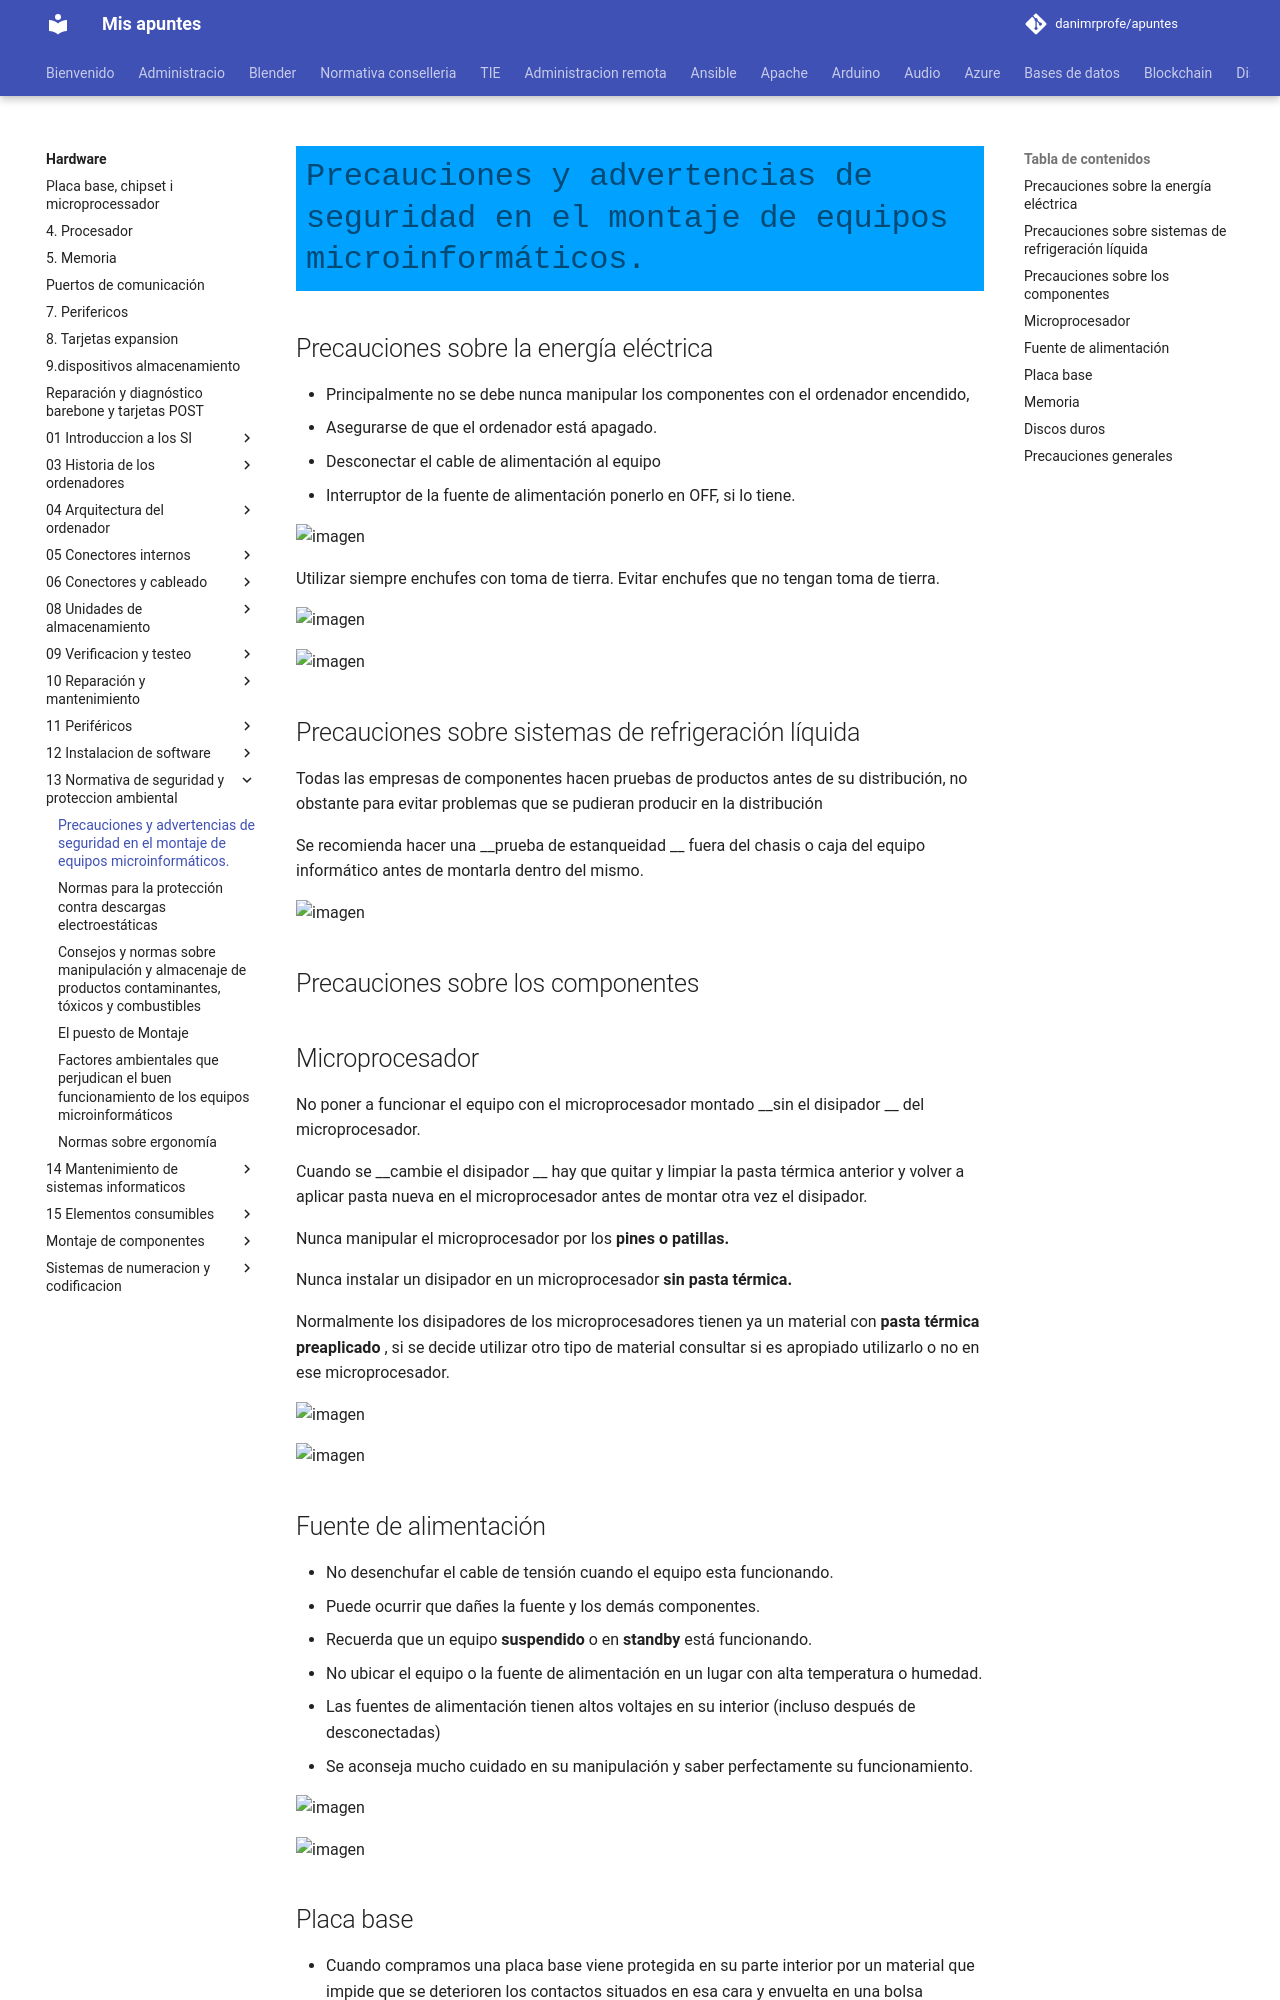

repository: danimrprofe/apuntes · page: hardware/13_-_Normativa_de_seguridad_y_proteccion_ambiental/1._Precauciones_montaje_de_equipos.pptx/index.html · generator: mkdocs

# Precauciones y advertencias de seguridad en el montaje de equipos microinformáticos.

## Precauciones sobre la energía eléctrica

* Principalmente no se debe nunca manipular los componentes con el ordenador encendido,
* Asegurarse de que el ordenador está apagado\.
  * Desconectar el cable de alimentación al equipo
  * Interruptor de la fuente de alimentación ponerlo en OFF, si lo tiene\.

![imagen](img/1_Precauciones_montaje_de_equipos0.jpg)

Utilizar siempre enchufes con toma de tierra\. Evitar enchufes que no tengan toma de tierra\.

![imagen](img/1_Precauciones_montaje_de_equipos1.jpg)

![imagen](img/1_Precauciones_montaje_de_equipos2.png)

## Precauciones sobre sistemas de refrigeración líquida

Todas las empresas de componentes hacen pruebas de productos antes de su distribución, no obstante para evitar problemas que se pudieran producir en la distribución

Se recomienda hacer una  __prueba de estanqueidad __ fuera del chasis o caja del equipo informático antes de montarla dentro del mismo\.

![imagen](img/1_Precauciones_montaje_de_equipos3.jpg)

## Precauciones sobre los componentes

## Microprocesador

No poner a funcionar el equipo con el microprocesador montado  __sin el disipador __ del microprocesador\.

Cuando se  __cambie el disipador __ hay que quitar y limpiar la pasta térmica anterior y volver a aplicar pasta nueva en el microprocesador antes de montar otra vez el disipador\.

Nunca manipular el microprocesador por los  __pines o patillas\.__

Nunca instalar un disipador en un microprocesador  __sin pasta térmica\.__

Normalmente los disipadores de los microprocesadores tienen ya un material con  __pasta térmica preaplicado__ , si se decide utilizar otro tipo de material consultar si es apropiado utilizarlo o no en ese microprocesador\.

![imagen](img/1_Precauciones_montaje_de_equipos4.png)

![imagen](img/1_Precauciones_montaje_de_equipos5.jpg)

## Fuente de alimentación

* No desenchufar el cable de tensión cuando el equipo esta funcionando\.
  * Puede ocurrir que dañes la fuente y los demás componentes\.
  * Recuerda que un equipo  __suspendido__  o en  __standby__  está funcionando\.
* No ubicar el equipo o la fuente de alimentación en un lugar con alta temperatura o humedad\.
* Las fuentes de alimentación tienen altos voltajes en su interior \(incluso después de desconectadas\)
  * Se aconseja mucho cuidado en su manipulación  y saber perfectamente su funcionamiento\.

![imagen](img/1_Precauciones_montaje_de_equipos6.jpg)

![imagen](img/1_Precauciones_montaje_de_equipos7.jpg)
